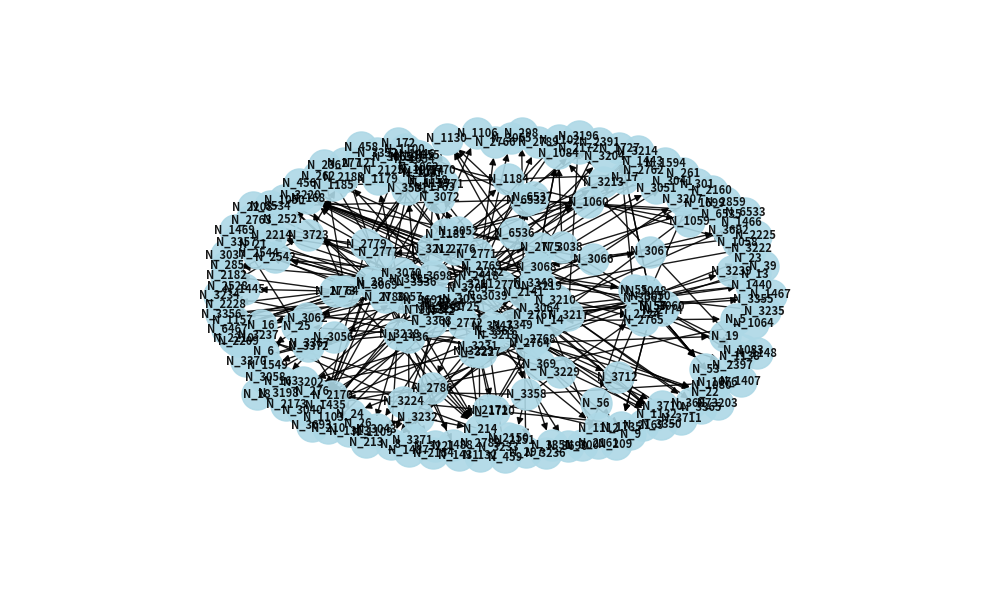

Write the Python code that produced this figure.

import networkx as nx
import matplotlib.pyplot as plt

def build_graph(graph):
    G = nx.DiGraph()
    for node, children in graph.items():
        for child in children:
            G.add_edge(node, child)
    return G

graph = {'N_2282': ['N_2418'],
 'N_2418': ['N_2859', 'N_3037', 'N_2762', 'N_3038', 'N_2763', 'N_2788', 'N_458', 'N_3039', 'N_2764', 'N_3043', 'N_2765', 'N_2397', 'N_2766', 'N_3053', 'N_2767', 'N_3055', 'N_2768', 'N_3048', 'N_2769', 'N_3051', 'N_2770', 'N_2789', 'N_459', 'N_456', 'N_3052', 'N_2771', 'N_3056', 'N_2773', 'N_3059', 'N_2783', 'N_3072', 'N_2779', 'N_3064', 'N_2772', 'N_3062', 'N_2786'],
 'N_3038': ['N_1138', 'N_1084', 'N_42', 'N_1130'],
 'N_2788': ['N_1435', 'N_1050', 'N_1446', 'N_214'],
 'N_3039': ['N_3040', 'N_3041'],
 'N_2764': ['N_39', 'N_23', 'N_24', 'N_18', 'N_19', 'N_214', 'N_20', 'N_22', 'N_25'],
 'N_3043': ['N_213'],
 'N_2765': ['N_14', 'N_5'],
 'N_3053': ['N_1435', 'N_369', 'N_1763'],
 'N_2767': ['N_1435', 'N_369', 'N_1763', 'N_8', 'N_1132', 'N_1440', 'N_2542', 'N_1466', 'N_1467'],
 'N_2768': ['N_1132', 'N_2141', 'N_3535'],
 'N_3048': ['N_3050'],
 'N_2769': ['N_55', 'N_16', 'N_17'],
 'N_2770': ['N_1132', 'N_168', 'N_6537'],
 'N_3052': ['N_3065', 'N_3066', 'N_3069'],
 'N_2771': ['N_168', 'N_2774', 'N_2775', 'N_2776', 'N_2777'],
 'N_3056': ['N_3057', 'N_3058'],
 'N_2773': ['N_64'],
 'N_3059': ['N_1594', 'N_1549', 'N_214', 'N_6467', 'N_1158', 'N_1159', 'N_9'],
 'N_2783': ['N_132'],
 'N_3072': ['N_1158'],
 'N_2779': ['N_28', 'N_1124', 'N_1100', 'N_1077', 'N_1469', 'N_1067', 'N_1435'],
 'N_3064': ['N_3060', 'N_3535', 'N_1440', 'N_8', 'N_1132', 'N_1130'],
 'N_2772': ['N_2544', 'N_1132', 'N_2141', 'N_3535'],
 'N_3062': ['N_6467'],
 'N_2786': ['N_6467', 'N_9', 'N_214'],
 'N_42': ['N_8', 'N_1103', 'N_1102'],
 'N_1446': ['N_381'],
 'N_20': ['N_1469', 'N_21', 'N_22'],
 'N_25': ['N_1469', 'N_26'],
 'N_14': ['N_1699', 'N_1181', 'N_13', 'N_214', 'N_213'],
 'N_369': ['N_1064', 'N_1435'],
 'N_1763': ['N_1062'],
 'N_2542': ['N_2527', 'N_2528'],
 'N_2141': ['N_297', 'N_298'],
 'N_3535': ['N_3536'],
 'N_3050': ['N_3061'],
 'N_55': ['N_53', 'N_1727', 'N_56'],
 'N_16': ['N_6467'],
 'N_17': ['N_1443'],
 'N_6537': ['N_6532'],
 'N_3066': ['N_3067', 'N_3068'],
 'N_3069': ['N_1435', 'N_1050', 'N_1771', 'N_1436', 'N_1060', 'N_6467', 'N_163', 'N_3070'],
 'N_2774': ['N_57'],
 'N_2775': ['N_1084', 'N_1083', 'N_168'],
 'N_2776': ['N_1103', 'N_1102', 'N_168', 'N_1443'],
 'N_2777': ['N_168', 'N_1435', 'N_1469', 'N_1050', 'N_1770', 'N_1060'],
 'N_3057': ['N_214', 'N_236'],
 'N_64': ['N_168', 'N_214', 'N_6467', 'N_1445', 'N_236'],
 'N_1158': ['N_381'],
 'N_1159': ['N_381'],
 'N_28': ['N_1054', 'N_1435'],
 'N_1124': ['N_381'],
 'N_1100': ['N_381'],
 'N_1077': ['N_381'],
 'N_1067': ['N_381'],
 'N_3060': ['N_57'],
 'N_2544': ['N_2527', 'N_2528'],
 'N_1181': ['N_6', 'N_261', 'N_262', 'N_1184'],
 'N_1062': ['N_381'],
 'N_3536': ['N_1109', 'N_3725', 'N_1112', 'N_3531', 'N_1106', 'N_3698', 'N_285', 'N_2225', 'N_2228', 'N_2214', 'N_3723', 'N_2209', 'N_2208'],
 'N_3061': ['N_55', 'N_59'],
 'N_56': ['N_1735'],
 'N_6532': ['N_6533', 'N_6534', 'N_6536', 'N_172', 'N_6535'],
 'N_3067': ['N_1084', 'N_1083'],
 'N_3068': ['N_2391', 'N_8', 'N_1084', 'N_1130', 'N_1083'],
 'N_1771': ['N_1055'],
 'N_1436': ['N_1488', 'N_1487', 'N_1179'],
 'N_1060': ['N_381', 'N_1058', 'N_1059'],
 'N_3070': ['N_2391', 'N_1157', 'N_1130', 'N_6467', 'N_8'],
 'N_57': ['N_53', 'N_1727', 'N_1735', 'N_1076'],
 'N_1083': ['N_1148'],
 'N_1770': ['N_1055'],
 'N_1054': ['N_381'],
 'N_1184': ['N_261', 'N_1185'],
 'N_3725': ['N_2182', 'N_3712', 'N_3710', 'N_2183'],
 'N_3531': ['N_2125'],
 'N_3698': ['N_2172', 'N_2173'],
 'N_3723': ['N_2182', 'N_2183'],
 'N_2209': ['N_2210'],
 'N_59': ['N_53', 'N_1727', 'N_1735', 'N_1076'],
 'N_6536': ['N_3211', 'N_3213', 'N_3212'],
 'N_1055': ['N_381'],
 'N_1179': ['N_121'],
 'N_1076': ['N_1080'],
 'N_1185': ['N_262'],
 'N_3712': ['N_3711'],
 'N_3710': ['N_3711'],
 'N_3211': ['N_3214', 'N_172', 'N_210', 'N_168', 'N_209', 'N_3210'],
 'N_3213': ['N_3214'],
 'N_3212': ['N_3210', 'N_168'],
 'N_3210': ['N_3217', 'N_3219'],
 'N_3217': ['N_3224', 'N_3196', 'N_3365', 'N_3687', 'N_3225'],
 'N_3219': ['N_3231', 'N_3218', 'N_3222', 'N_3223', 'N_3235', 'N_3227', 'N_3220'],
 'N_3224': ['N_3221', 'N_3236', 'N_3237'],
 'N_3225': ['N_3361'],
 'N_3231': ['N_1720', 'N_3234', 'N_3233', 'N_3232', 'N_3238', 'N_3239', 'N_3229'],
 'N_3218': ['N_3363'],
 'N_3223': ['N_3231'],
 'N_3227': ['N_3231'],
 'N_3220': ['N_168'],
 'N_3221': ['N_2154'],
 'N_3361': ['N_3344'],
 'N_1720': ['N_2171'],
 'N_3232': ['N_1313', 'N_214'],
 'N_3238': ['N_276', 'N_277', 'N_1431', 'N_214'],
 'N_3229': ['N_2224', 'N_214'],
 'N_3363': ['N_3347'],
 'N_3344': ['N_3205', 'N_3368', 'N_3691'],
 'N_2171': ['N_2169', 'N_2170'],
 'N_2224': ['N_300', 'N_301'],
 'N_3347': ['N_3202', 'N_3207', 'N_3367', 'N_3690', 'N_3348'],
 'N_3205': ['N_3349', 'N_3357', 'N_3356', 'N_3204', 'N_3203'],
 'N_3368': ['N_3349', 'N_3355', 'N_3356', 'N_3357', 'N_3372', 'N_3371'],
 'N_3691': ['N_3692', 'N_3349', 'N_3693', 'N_3356', 'N_3357'],
 'N_3202': ['N_3198'],
 'N_3367': ['N_3370'],
 'N_3348': ['N_168', 'N_2160', 'N_2161'],
 'N_3349': ['N_3350', 'N_3351', 'N_3358', 'N_3352'],
 'N_3372': ['N_3370'],
 'N_3358': ['N_276', 'N_1407', 'N_2151'],
 'N_2151': ['N_2150']}

G = build_graph(graph)

# Set up the layout and style
pos = nx.spring_layout(G)
plt.figure(figsize=(10, 6))
nx.draw_networkx(G, pos, with_labels=True, node_size=500, node_color='lightblue', alpha=0.9, font_size=8, font_weight='bold')

# Adjust the spacing between nodes
plt.margins(0.1, 0.1)
ax = plt.gca()
ax.margins(x=0.3, y=0.3)

# Display the plot
plt.axis("off")
plt.tight_layout()
plt.show()
